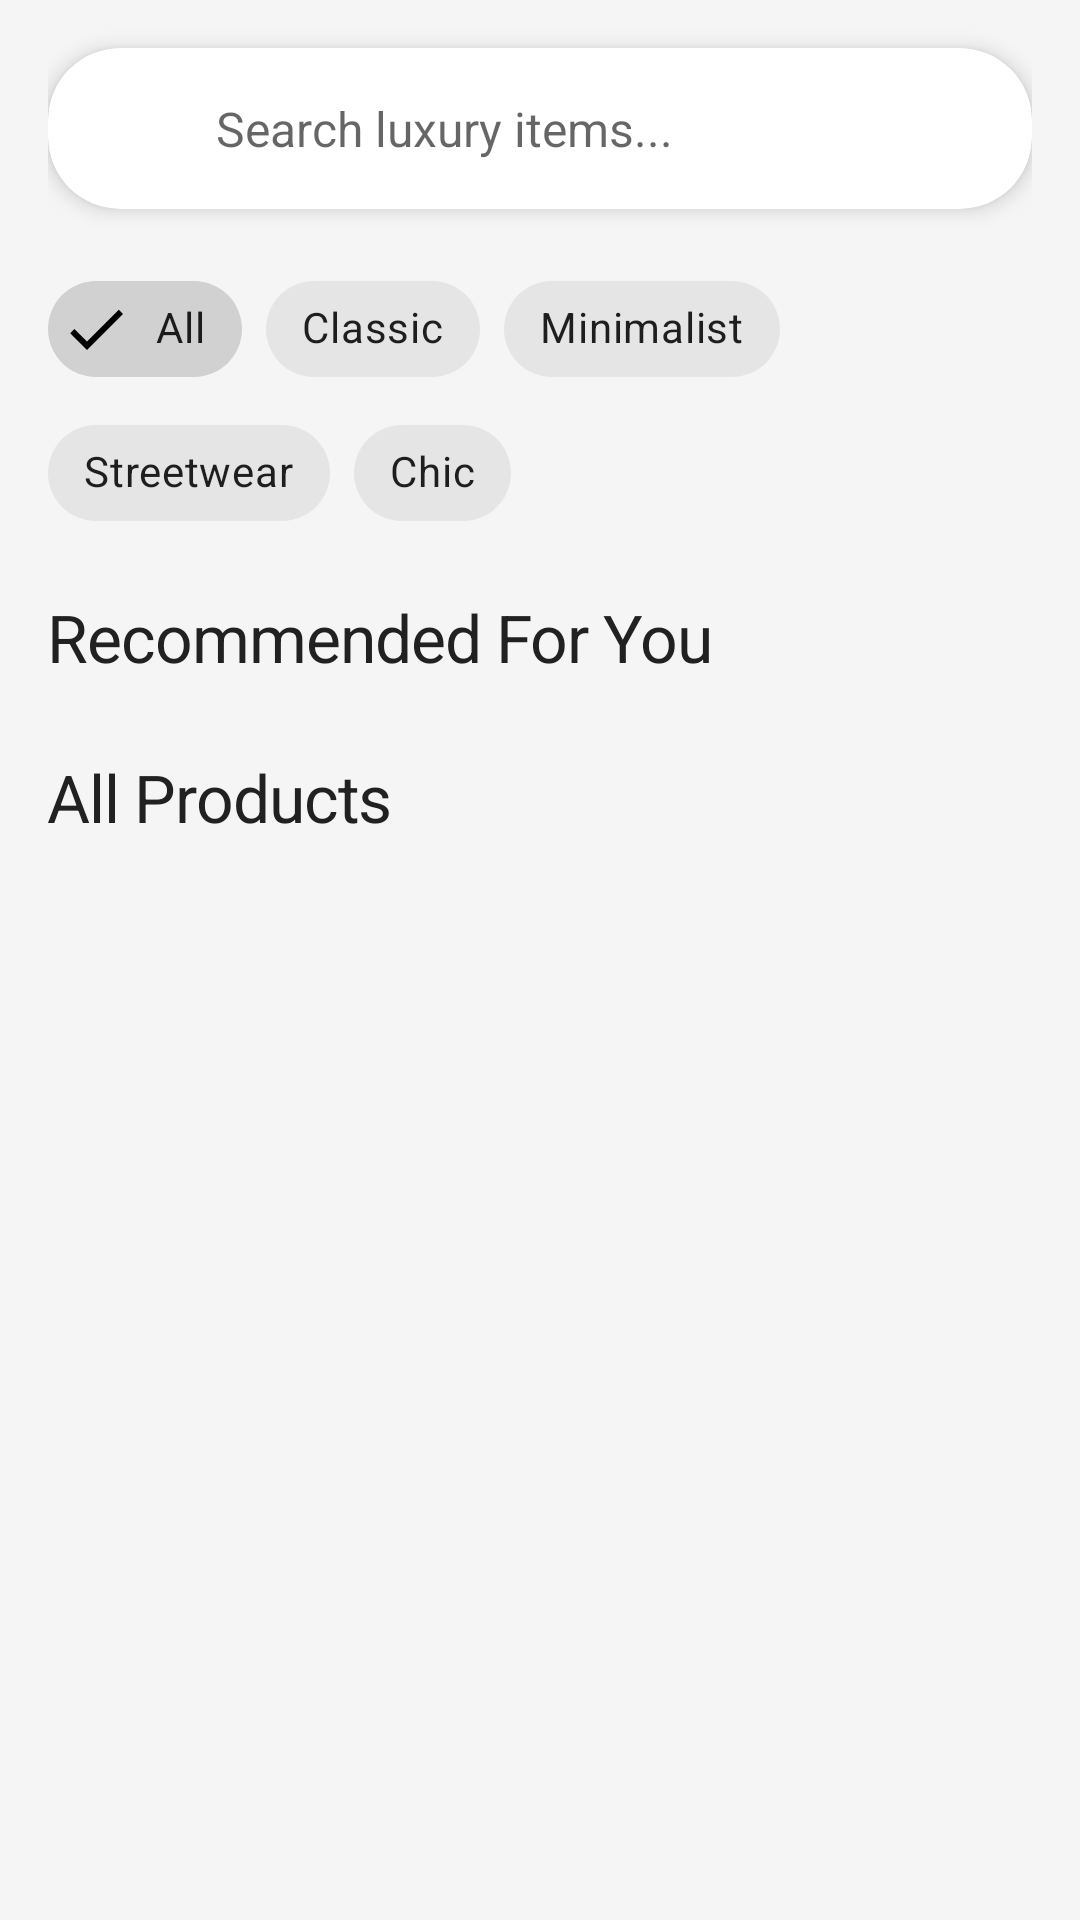

This screen was rendered from an Android layout file. Write that file and the resources it references.
<!-- AndroidManifest.xml: application theme Theme.TheLuxe -->
<!-- res/layout/fragment_product_list_improved.xml -->
<?xml version="1.0" encoding="utf-8"?>
<androidx.coordinatorlayout.widget.CoordinatorLayout xmlns:android="http://schemas.android.com/apk/res/android"
    xmlns:app="http://schemas.android.com/apk/res-auto"
    android:layout_width="match_parent"
    android:layout_height="match_parent"
    android:background="@color/background">

    <com.google.android.material.appbar.AppBarLayout
        android:id="@+id/appbar"
        android:layout_width="match_parent"
        android:layout_height="wrap_content"
        android:background="@color/background"
        app:elevation="0dp">

        <com.google.android.material.appbar.CollapsingToolbarLayout
            android:layout_width="match_parent"
            android:layout_height="wrap_content"
            app:layout_scrollFlags="scroll|exitUntilCollapsed|snap">

            <LinearLayout
                android:layout_width="match_parent"
                android:layout_height="wrap_content"
                android:orientation="vertical"
                android:paddingStart="16dp"
                android:paddingEnd="16dp">

                
                <com.google.android.material.card.MaterialCardView
                    android:layout_width="match_parent"
                    android:layout_height="wrap_content"
                    android:layout_marginTop="16dp"
                    android:layout_marginBottom="8dp"
                    app:cardCornerRadius="24dp"
                    app:cardElevation="4dp">

                    <LinearLayout
                        android:layout_width="match_parent"
                        android:layout_height="wrap_content"
                        android:orientation="horizontal"
                        android:padding="4dp"
                        android:gravity="center_vertical">

                        <ImageView
                            android:layout_width="40dp"
                            android:layout_height="40dp"
                            android:padding="10dp"
                            android:src="@drawable/ic_home"
                            android:contentDescription="Search icon"
                            app:tint="@color/text_secondary" />

                        <EditText
                            android:id="@+id/editTextSearch"
                            android:layout_width="0dp"
                            android:layout_height="wrap_content"
                            android:layout_weight="1"
                            android:hint="Search luxury items..."
                            android:textSize="16sp"
                            android:background="@android:color/transparent"
                            android:padding="12dp"
                            android:maxLines="1"
                            android:imeOptions="actionSearch"
                            android:inputType="text" />

                    </LinearLayout>

                </com.google.android.material.card.MaterialCardView>

                
                <com.google.android.material.chip.ChipGroup
                    android:id="@+id/chipGroupFilters"
                    android:layout_width="match_parent"
                    android:layout_height="wrap_content"
                    android:layout_marginTop="8dp"
                    android:layout_marginBottom="8dp"
                    app:singleSelection="false"
                    app:chipSpacingHorizontal="8dp">

                    <com.google.android.material.chip.Chip
                        android:id="@+id/chipAll"
                        style="@style/Widget.MaterialComponents.Chip.Filter"
                        android:layout_width="wrap_content"
                        android:layout_height="wrap_content"
                        android:text="All"
                        android:checked="true" />

                    <com.google.android.material.chip.Chip
                        android:id="@+id/chipClassic"
                        style="@style/Widget.MaterialComponents.Chip.Filter"
                        android:layout_width="wrap_content"
                        android:layout_height="wrap_content"
                        android:text="Classic" />

                    <com.google.android.material.chip.Chip
                        android:id="@+id/chipMinimalist"
                        style="@style/Widget.MaterialComponents.Chip.Filter"
                        android:layout_width="wrap_content"
                        android:layout_height="wrap_content"
                        android:text="Minimalist" />

                    <com.google.android.material.chip.Chip
                        android:id="@+id/chipStreetwear"
                        style="@style/Widget.MaterialComponents.Chip.Filter"
                        android:layout_width="wrap_content"
                        android:layout_height="wrap_content"
                        android:text="Streetwear" />

                    <com.google.android.material.chip.Chip
                        android:id="@+id/chipChic"
                        style="@style/Widget.MaterialComponents.Chip.Filter"
                        android:layout_width="wrap_content"
                        android:layout_height="wrap_content"
                        android:text="Chic" />

                </com.google.android.material.chip.ChipGroup>

                
                <TextView
                    android:id="@+id/textViewRecommendedTitle"
                    android:layout_width="wrap_content"
                    android:layout_height="wrap_content"
                    android:text="Recommended For You"
                    android:textAppearance="?attr/textAppearanceHeadline1"
                    android:textSize="22sp"
                    android:paddingTop="8dp"
                    android:paddingBottom="8dp" />

                <androidx.recyclerview.widget.RecyclerView
                    android:id="@+id/recyclerViewRecommendations"
                    android:layout_width="match_parent"
                    android:layout_height="wrap_content"
                    android:clipToPadding="false"
                    android:layout_marginBottom="8dp"
                    android:orientation="horizontal" />

                <TextView
                    android:layout_width="wrap_content"
                    android:layout_height="wrap_content"
                    android:text="All Products"
                    android:textAppearance="?attr/textAppearanceHeadline1"
                    android:textSize="22sp"
                    android:paddingTop="8dp"
                    android:paddingBottom="8dp" />

            </LinearLayout>
        </com.google.android.material.appbar.CollapsingToolbarLayout>
    </com.google.android.material.appbar.AppBarLayout>

    <androidx.recyclerview.widget.RecyclerView
        android:id="@+id/recyclerViewProducts"
        android:layout_width="match_parent"
        android:layout_height="match_parent"
        android:clipToPadding="false"
        android:padding="8dp"
        app:layout_behavior="@string/appbar_scrolling_view_behavior"/>

    
    <include
        android:id="@+id/loadingState"
        layout="@layout/loading_state"
        android:layout_width="match_parent"
        android:layout_height="match_parent"
        android:visibility="gone" />

    
    <include
        android:id="@+id/emptyState"
        layout="@layout/empty_state"
        android:layout_width="match_parent"
        android:layout_height="match_parent"
        android:visibility="gone" />

</androidx.coordinatorlayout.widget.CoordinatorLayout>
<!-- res/layout/loading_state.xml (included above) -->
<?xml version="1.0" encoding="utf-8"?>
<LinearLayout xmlns:android="http://schemas.android.com/apk/res/android"
    android:layout_width="match_parent"
    android:layout_height="match_parent"
    android:gravity="center"
    android:orientation="vertical"
    android:background="@color/background">

    <com.google.android.material.progressindicator.CircularProgressIndicator
        android:id="@+id/progressIndicator"
        android:layout_width="wrap_content"
        android:layout_height="wrap_content"
        android:indeterminate="true"
        style="@style/Widget.MaterialComponents.CircularProgressIndicator" />

    <TextView
        android:id="@+id/textViewLoadingMessage"
        android:layout_width="wrap_content"
        android:layout_height="wrap_content"
        android:layout_marginTop="16dp"
        android:text="Loading..."
        android:textColor="@color/text_secondary"
        android:textSize="14sp" />

</LinearLayout>
<!-- res/layout/empty_state.xml (included above) -->
<?xml version="1.0" encoding="utf-8"?>
<LinearLayout xmlns:android="http://schemas.android.com/apk/res/android"
    android:layout_width="match_parent"
    android:layout_height="match_parent"
    android:gravity="center"
    android:orientation="vertical"
    android:padding="32dp"
    android:background="@color/background">

    <TextView
        android:id="@+id/textViewEmptyIcon"
        android:layout_width="wrap_content"
        android:layout_height="wrap_content"
        android:text="🛍️"
        android:textSize="72sp"
        android:alpha="0.5" />

    <TextView
        android:id="@+id/textViewEmptyTitle"
        android:layout_width="wrap_content"
        android:layout_height="wrap_content"
        android:layout_marginTop="16dp"
        android:text="Nothing here yet"
        android:textAppearance="?attr/textAppearanceHeadline6"
        android:textColor="@color/text_primary" />

    <TextView
        android:id="@+id/textViewEmptyMessage"
        android:layout_width="wrap_content"
        android:layout_height="wrap_content"
        android:layout_marginTop="8dp"
        android:text="Start shopping to add items"
        android:textAlignment="center"
        android:textColor="@color/text_secondary"
        android:textSize="14sp" />

    <com.google.android.material.button.MaterialButton
        android:id="@+id/buttonEmptyAction"
        android:layout_width="wrap_content"
        android:layout_height="wrap_content"
        android:layout_marginTop="24dp"
        android:text="Browse Products"
        style="@style/Widget.MaterialComponents.Button.OutlinedButton" />

</LinearLayout>
<!-- resources referenced by this layout -->
<resources>
  <color name="background">#F5F5F5</color>
  <color name="text_primary">#212121</color>
  <color name="text_secondary">#757575</color>
  <style name="Theme.TheLuxe" parent="Theme.MaterialComponents.DayNight.NoActionBar">
          
          <item name="colorPrimary">@color/accent</item>
          <item name="colorPrimaryVariant">@color/accent</item>
          <item name="colorOnPrimary">@color/on_accent</item>
          
          <item name="colorSecondary">@color/accent</item>
          <item name="colorSecondaryVariant">@color/accent</item>
          <item name="colorOnSecondary">@color/on_accent</item>
          
          <item name="android:statusBarColor" tools:targetApi="l">?attr/colorPrimaryVariant</item>
          
          <item name="android:windowBackground">@color/background</item>
          <item name="android:textColor">@color/text_primary</item>
          <item name="fontFamily">@font/montserrat</item>
  
          
          <item name="textAppearanceHeadline1">@style/TextAppearance.App.Headline1</item>
  
          
          <item name="materialButtonStyle">@style/Widget.App.Button</item>
          <item name="bottomNavigationStyle">@style/Widget.App.BottomNavigationView</item>
  
      </style>
  <color name="accent">#BDB76B</color>
  <color name="on_accent">#FFFFFF</color>
  <style name="TextAppearance.App.Headline1" parent="TextAppearance.MaterialComponents.Headline1">
          <item name="fontFamily">@font/playfair_display_bold</item>
          <item name="android:textColor">@color/text_primary</item>
      </style>
  <style name="Widget.App.Button" parent="Widget.MaterialComponents.Button">
          <item name="android:paddingTop">12dp</item>
          <item name="android:paddingBottom">12dp</item>
          <item name="cornerRadius">8dp</item>
      </style>
  <style name="Widget.App.BottomNavigationView" parent="Widget.MaterialComponents.BottomNavigationView.Colored">
          <item name="materialThemeOverlay">@style/ThemeOverlay.App.BottomNavigationView</item>
      </style>
  <style name="ThemeOverlay.App.BottomNavigationView" parent="">
          <item name="colorPrimary">@color/background</item>
          <item name="colorOnPrimary">@color/accent</item>
      </style>
</resources>
